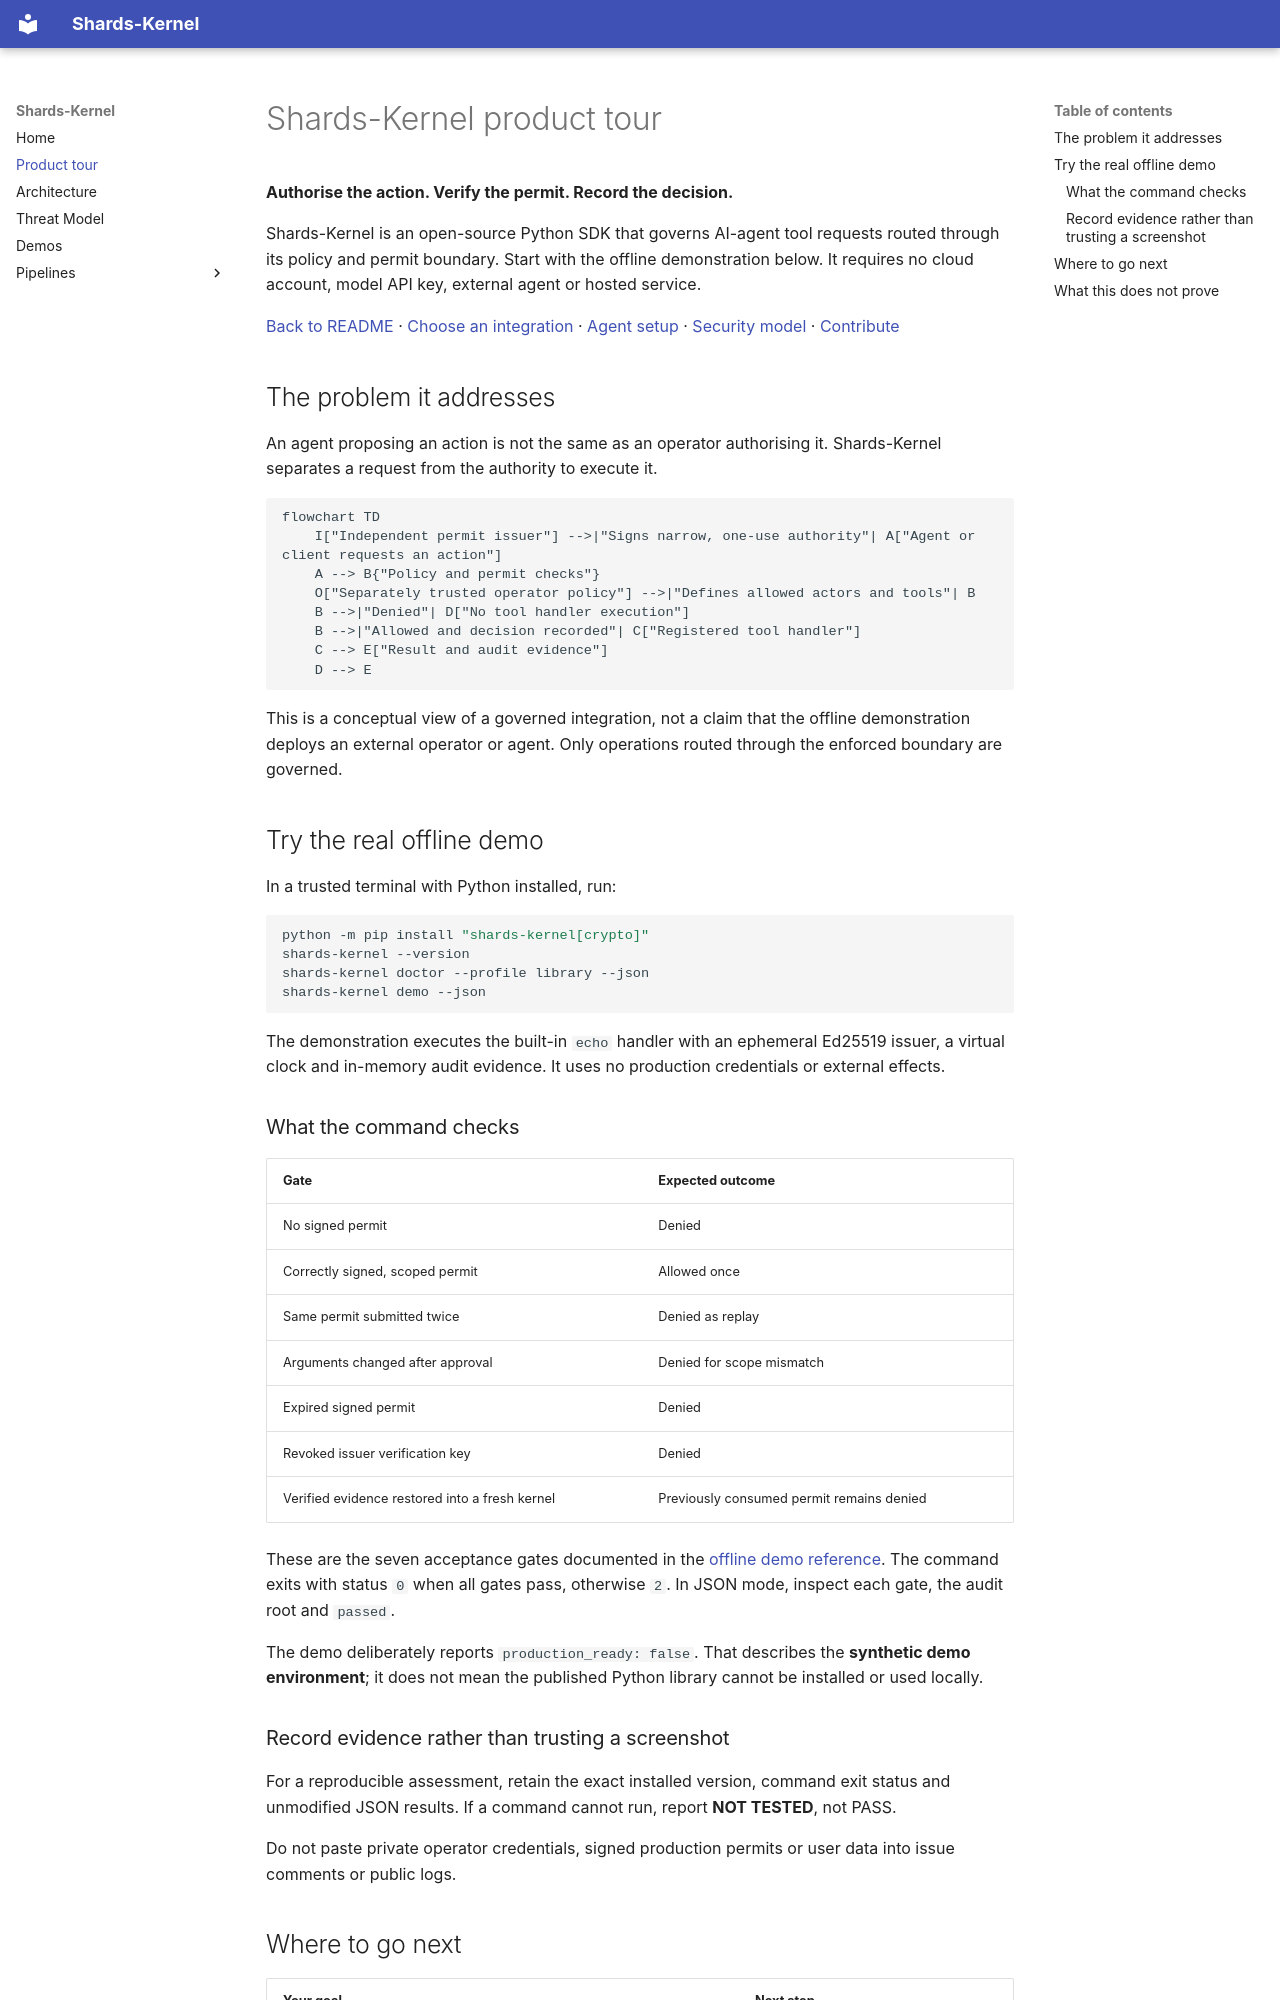

repository: Shards-foundation/Shards-kernel · page: PRODUCT_TOUR/index.html · generator: mkdocs

# Shards-Kernel product tour

**Authorise the action. Verify the permit. Record the decision.**

Shards-Kernel is an open-source Python SDK that governs AI-agent tool requests routed through its policy and permit boundary. Start with the offline demonstration below. It requires no cloud account, model API key, external agent or hosted service.

[Back to README](https://github.com/Shards-foundation/Shards-kernel) · [Choose an integration](AGENT_SELECTION.md) · [Agent setup](AGENT_QUICKSTART.md) · [Security model](THREAT_MODEL.md) · [Contribute](https://github.com/Shards-foundation/Shards-kernel/blob/main/CONTRIBUTING.md)

## The problem it addresses

An agent proposing an action is not the same as an operator authorising it. Shards-Kernel separates a request from the authority to execute it.

```mermaid
flowchart TD
    I["Independent permit issuer"] -->|"Signs narrow, one-use authority"| A["Agent or client requests an action"]
    A --> B{"Policy and permit checks"}
    O["Separately trusted operator policy"] -->|"Defines allowed actors and tools"| B
    B -->|"Denied"| D["No tool handler execution"]
    B -->|"Allowed and decision recorded"| C["Registered tool handler"]
    C --> E["Result and audit evidence"]
    D --> E
```

This is a conceptual view of a governed integration, not a claim that the offline demonstration deploys an external operator or agent. Only operations routed through the enforced boundary are governed.

## Try the real offline demo

In a trusted terminal with Python installed, run:

```bash
python -m pip install "shards-kernel[crypto]"
shards-kernel --version
shards-kernel doctor --profile library --json
shards-kernel demo --json
```

The demonstration executes the built-in `echo` handler with an ephemeral Ed25519 issuer, a virtual clock and in-memory audit evidence. It uses no production credentials or external effects.

### What the command checks

| Gate | Expected outcome |
| --- | --- |
| No signed permit | Denied |
| Correctly signed, scoped permit | Allowed once |
| Same permit submitted twice | Denied as replay |
| Arguments changed after approval | Denied for scope mismatch |
| Expired signed permit | Denied |
| Revoked issuer verification key | Denied |
| Verified evidence restored into a fresh kernel | Previously consumed permit remains denied |

These are the seven acceptance gates documented in the [offline demo reference](operations/OFFLINE_PERMIT_DEMO.md). The command exits with status `0` when all gates pass, otherwise `2`. In JSON mode, inspect each gate, the audit root and `passed`.

The demo deliberately reports `production_ready: false`. That describes the **synthetic demo environment**; it does not mean the published Python library cannot be installed or used locally.

### Record evidence rather than trusting a screenshot

For a reproducible assessment, retain the exact installed version, command exit status and unmodified JSON results. If a command cannot run, report **NOT TESTED**, not PASS.

Do not paste private operator credentials, signed production permits or user data into issue comments or public logs.
